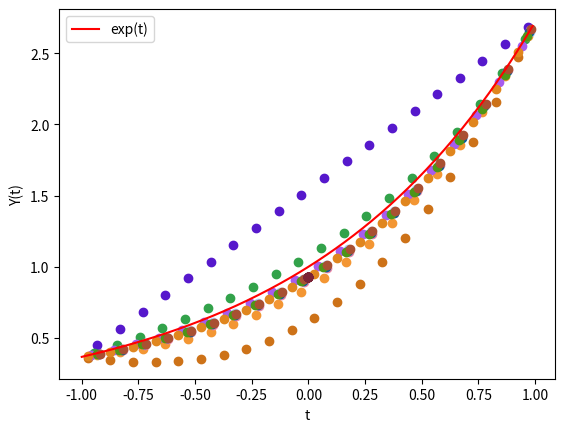

Python code for this plot: (Note: this script raises an exception after producing the figure.)
from random import random as U, seed
from math import exp
import numpy as np
import matplotlib.pyplot as plt


def Pb0(t, b0, b1): return (b1-t)/(b1-b0)
def Pb1(t, b0, b1): return (t-b0)/(b1-b0)


def G(t, s, b0, b1): return -(b1-s)*(t-b0) / \
    (b1-b0) if t < s else - (b1-t)*(s-b0)/(b1-b0)


def X(T, y0, y1, b0, b1):
    yy = np.array([y0, y1])
    bb = np.diag([(b1-b0)/len(T)]*len(T))
    PP = np.array([[Pb0(t, b0, b1), Pb1(t, b0, b1)] for t in T])
    sol = PP @ yy
    l = 1.2  # russian roulette rate
    if U()*l < 1:
        # SS = [b0+(U()+j)*(b1-b0)/len(T) for j in range(len(T))]
        # SS = [b0+U()*(b1-b0) for _ in range(len(T))]
        u = U()
        SS = [b0+(u+j)*(b1-b0)/len(T) for j in range(len(T))]

        GG = np.array([[G(t, S, b0, b1) for S in SS] for t in T])
        sol += l*GG @ bb @ X(SS, y0, y1, b0, b1)

    cc = (U(), U(), U())
    for t, soll in zip(T, sol):
        plt.scatter(t, soll, color=cc)
    return sol


def soltest(t, y0, y1, b0, b1, nsim=10**0, q=20):
    tmp = sum(X([t]*q, y0, y1, b0, b1) for _ in range(nsim))/nsim
    ll = np.arange(b0, b1, 0.01)
    plt.plot(ll, np.exp(ll), color="red", label="exp(t)")
    plt.xlabel("t")
    plt.ylabel("Y(t)")
    plt.legend()
    plt.savefig("latex/main paper/plots/coupled_split.png", dpi=300)
    # plt.show()
    return tmp


seed(6)
k = 1
print(soltest(0, exp(-k), exp(k), -k, k, 1, 20)[0])
# plt.show()
